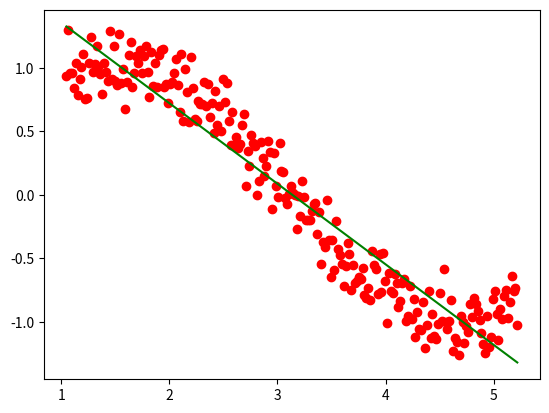
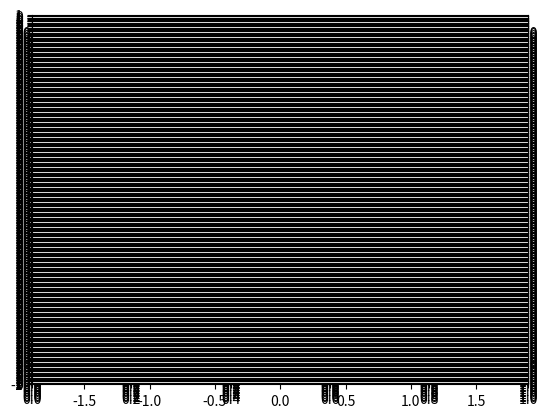

Generate these figures, in order, with matplotlib: (Note: this script raises an exception after producing the figures.)
from cmath import sin
import numpy as np
import math
import matplotlib.pyplot as plt
from matplotlib.widgets import Slider, Button, RadioButtons
def newtheta(theta, eta, m1, m):
    a = m.transpose()
    b = np.dot(m, theta)
    c = np.subtract(b, m1)
    d = np.dot(a, c)
    d = 2*eta*d
    return np.subtract(theta, d)

def jGradient(theta, Z, Y):
    a = np.transpose(Z)
    b = np.dot(a, Z)
    c = np.dot(a, Y)
    d = np.dot(b, theta)
    gradient = 2*d-2*c
    return gradient

def jtheta(Z,Y):
    b=np.subtract(Z,Y)
    d=b**2
    return d

arr = np.arange(60., 300.)
rad_arr = np.radians(arr)
k = np.random.normal(0, 0.15, len(rad_arr))
y = []
for i in range(len(rad_arr)):
    y1 = np.sin(rad_arr[i])+k[i]
    y.append(y1)
# np.random.shuffle(y)
theta = np.vstack([[0.0], [0.0]])
eta = 1e-4
Y = []
Z = []
i = 0
for i in range(len(rad_arr)):
    x = [1, rad_arr[i]]
    Y.append(y[i])
    Z.append(x)
Y = np.vstack(Y)
Z = np.vstack(Z)
for j in range(5000):
    theta = newtheta(theta, eta, Y, Z)
    f = jGradient(theta, Z, Y)
    det = f[0]-f[1]
    det = abs(det)
    if(det < 0.01):
        break
print(theta)
color1=[]
color1.append("green")
color1.append("blue")
color1.append("orange")
color1.append("violet")
color1.append("yellow")
Y = []
for i in range(len(rad_arr)):
    y1 = theta[0]+theta[1]*rad_arr[i]
    Y.append(y1)
plt.scatter(rad_arr,y,color="red")
plt.plot(rad_arr, Y, color="green")
plt.show()
mean_nl = np.mean(rad_arr)
standard_nl = np.std(rad_arr)
rad_arr_nl = (rad_arr-mean_nl)/standard_nl
theta_use=[]
error=0
Y3=[]
Z3=[]
ax1 = plt.subplots(222) 
plt.scatter(rad_arr_nl,y,color="red")
for j in range(3, 16, 3):
 eta_new=1e-4
 if(j==15):
    eta_new=1e-8
 if(j==6):
    eta=1e-6
 if(j==9):
    eta_new=1e-5 
 if(j==12):
    eta_new=1e-6   
 kp=0   
 Z1 = []    
 for i in range(len(rad_arr)):
    x=[]
    x.append(1)
    for k in range(j):
     x.append(rad_arr_nl[i]**(k+1)) 
    Z1.append(x)   
 theta1 = [[0.0]]
 for k in range(j):
    theta1.append([0.0])
 Z1 = np.vstack(Z1)
 for p in range(100):
    theta1 = newtheta(theta1, eta_new, Y, Z1)
    f = jGradient(theta1, Z1, Y)
    det=0
    for k in range(j):
      if(k%2!=0):
        det-=f[k]
      else:
        det+=f[k]  
    det = abs(det)
    if(det < 0.01):
        break
 print(theta1)
 Y2 = np.dot(Z1,theta1)
 sse=0
 for l in range(len(rad_arr_nl)):
    sse=sse+(Y2[l]-y[l])**2
 if(j==15):
    theta_use=theta
    error=sse  
    Y3=Y2 
    Z3=Z1
 Yp=[]   
#  for ele in Y2:   
#     if(ele>1):
#       ele=1
#     Yp.append(ele)  
 print("Squared Error for degree ",j,":",sse)
 
 ax1.plot(rad_arr_nl, Y2, color=color1[kp])
#  ax1.xaxis.zoom(3)
 kp+=1
plt.show()
Lasso=[]
Ridge=[]
y=np.vstack(y)
jt=jtheta(Y3,y)
print(jt)
thetak=np.transpose(theta_use)
lambda1=[1e-10,1e-8,1e-4,1e-2,1,10,20]
for ele in lambda1:
    k2=theta_use**2
    # k3=np.abs(theta_use)
    # k1=np.add(jt,theta_use)
    # k4=np.add(jt,k3)
    # Lasso.append(k4)
    # Ridge.append(k3)
    Yk1=np.dot(Z3,jt)
    Yk2=np.dot(Z3,jt)
    plt.plot(rad_arr_nl,Yk1,color="red")
    plt.plot(rad_arr_nl,Yk2,colr="orange")
plt.show()
